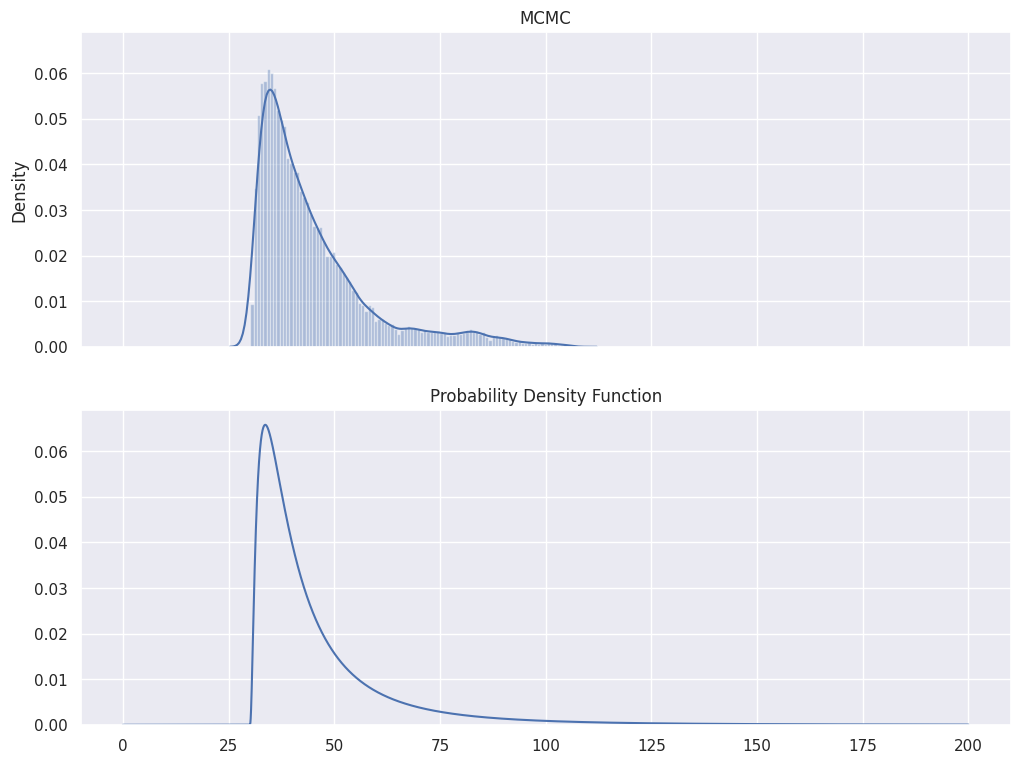

Source code (Python):
"""
Metropolis-Hastings

naive implementation of MH Sampling.

Reference:
Yildirim Ilker 2012. Bayesian Inference: Metropolis-Hastings Sampling.
Available at: http://www.mit.edu/~ilkery/papers/MetropolisHastingsSampling.pdf
"""
from typing import Callable

import argparse
import numpy as np

import matplotlib.pyplot as plt
import seaborn as sns

from scipy import stats
from tqdm import tqdm

sns.set()


def unimodal_p(x):
    return stats.norm.logpdf(x, 30, 10)


def bimodal_p(x):
    val = stats.norm.pdf(x, loc=30, scale=10)
    val += stats.norm.pdf(x, loc=80, scale=20)
    return np.log(val)


def asymmetric_p(x):
    return stats.lognorm.logpdf(x, 1, loc=30, scale=10)


def metropolis_hastings(p: Callable, n_iter: int = 1000, burn_in: int = 200):
    k = 1
    # initial sample.
    X_t_1 = np.zeros(k)

    # container for samples from discrete markov process
    samples = np.zeros((n_iter, k))
    mu_arr = np.log(np.random.rand(n_iter))

    for i in tqdm(range(n_iter), desc="Metropolis Hastings"):
        # MH criterion:
        # [p(X_t) * q(X_t_1|X_t)] / [p(X_t_1) * q(X_t|X_t_1)]
        # Gaussian has symmetricity so q(X_t_1|X_t) = q(X_t|X_t_1)
        # so using Gaussian proposal, MH reduces to Metropolis algorithm.

        # draw from proposal distribution formed of Markov Chain: q(x_t|x_t_1)
        X_t = X_t_1 + np.random.normal(scale=1)

        # acceptance ratio in log scale
        r_acceptance = min(0, p(X_t) - p(X_t_1))
        if r_acceptance > mu_arr[i]:
            X_t_1 = X_t

        samples[i] = X_t_1

    if burn_in:
        return samples[int(burn_in):]
    else:
        return samples


def handle_args(args) -> Callable:
    if args.d is None:
        return asymmetric_p
    else:
        if "unimodal" in args.d:
            return unimodal_p
        elif "bimodal" in args.d:
            return bimodal_p
        elif "asym" in args.d:
            return asymmetric_p
        else:
            print(f"unrecognized argument value {args.d} for --d")
            return asymmetric_p


if __name__ == "__main__":
    parser = argparse.ArgumentParser()
    parser.add_argument("--d", type=str)
    parser.add_argument("--iter", type=int)
    args = parser.parse_args()

    n_iter = args.iter or 50000
    target_p = handle_args(args)
    simulation = metropolis_hastings(target_p,
                                     n_iter=n_iter,
                                     burn_in=min(5000, n_iter / 10))
    X = np.linspace(0, 200, 15000)
    true_samples = np.exp(list(map(target_p, X)))
    fig, ax = plt.subplots(2, 1, sharex=True, sharey=True, figsize=(12, 9))
    ax[0].set_title("MCMC")
    sns.distplot(simulation, ax=ax[0], bins=100)
    ax[1].set_title("Probability Density Function")
    ax[1].plot(X, true_samples)
    plt.savefig("sampling vs actual distribution.png")
